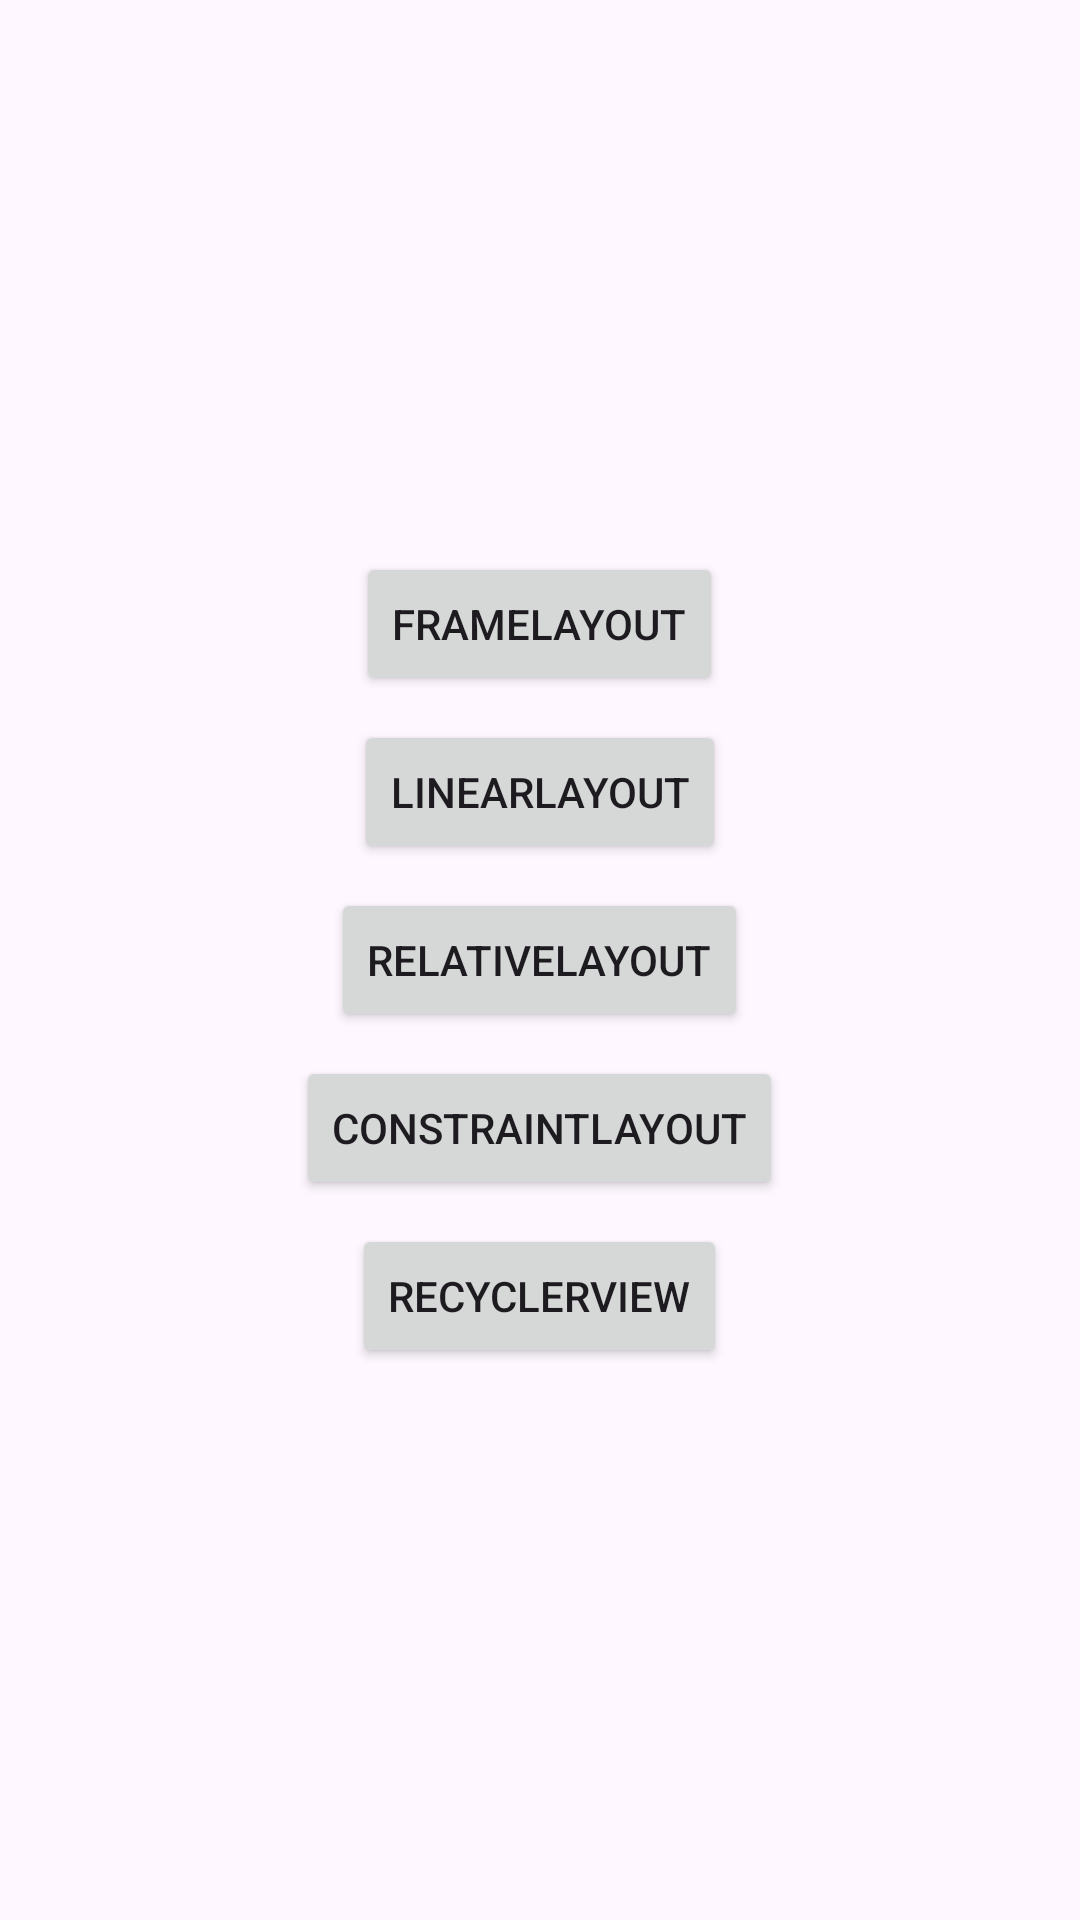

Layout XML and referenced resources for this Android screen:
<!-- AndroidManifest.xml: application theme Theme.LayoutAndRecyclerView -->
<!-- res/layout/activity_main.xml -->
<?xml version="1.0" encoding="utf-8"?>
<LinearLayout xmlns:android="http://schemas.android.com/apk/res/android"
    android:orientation="vertical"
    android:gravity="center"
    android:layout_width="match_parent"
    android:layout_height="match_parent"
    android:padding="16dp">

    <Button
        android:id="@+id/btnFrame"
        android:layout_width="wrap_content"
        android:layout_height="wrap_content"
        android:text="FrameLayout" />

    <Button
        android:id="@+id/btnLinear"
        android:layout_width="wrap_content"
        android:layout_height="wrap_content"
        android:text="LinearLayout"
        android:layout_marginTop="8dp"/>

    <Button
        android:id="@+id/btnRelative"
        android:layout_width="wrap_content"
        android:layout_height="wrap_content"
        android:text="RelativeLayout"
        android:layout_marginTop="8dp"/>

    <Button
        android:id="@+id/btnConstraint"
        android:layout_width="wrap_content"
        android:layout_height="wrap_content"
        android:text="ConstraintLayout"
        android:layout_marginTop="8dp"/>

    <Button
        android:id="@+id/btnRecycler"
        android:layout_width="wrap_content"
        android:layout_height="wrap_content"
        android:text="RecyclerView"
        android:layout_marginTop="8dp"/>
</LinearLayout>
<!-- resources referenced by this layout -->
<resources>
  <style name="Theme.LayoutAndRecyclerView" parent="Base.Theme.LayoutAndRecyclerView" />
  <style name="Base.Theme.LayoutAndRecyclerView" parent="Theme.Material3.DayNight.NoActionBar">
          
          
      </style>
</resources>
